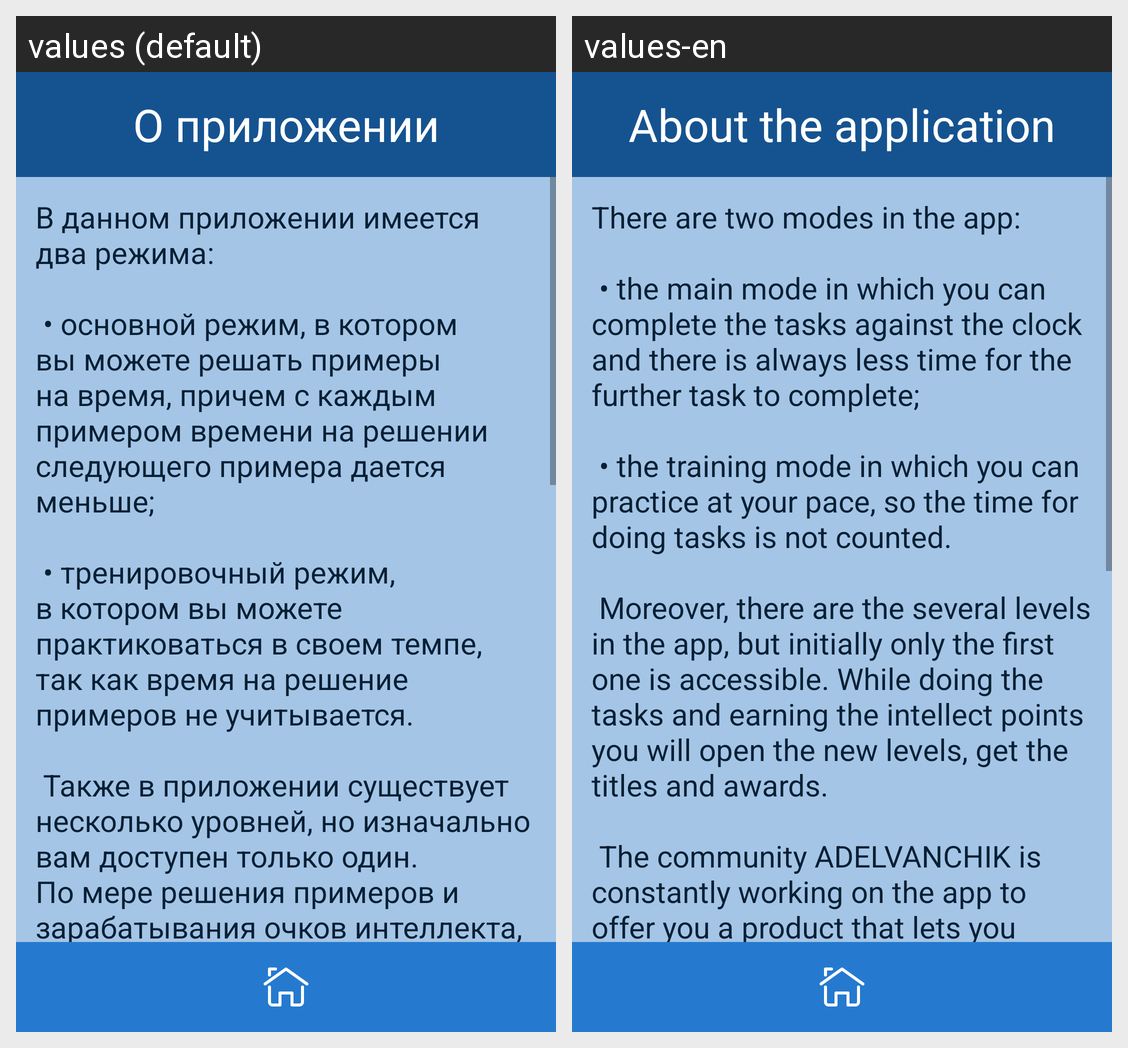

Translations of the strings shown on this Android screen, per locale in the grid:
Android screen res/layout/fragment_info_app.xml rendered under 2 locales, left to right: values (default), values-en. Device: Nexus 5 (rendered at 1080×1920; each locale shown at half size, 540×960, under a caption strip naming it); theme Theme.QuickMath.
Strings drawn on this screen, with the default value and each locale's value (text and hints the layout hard-codes, and strings that could not be matched under every locale, appear in the picture but are not listed):

aboutApplication
  values: О приложении
  values-en: About the application

infoApp
  values: В данном приложении имеется два режима:
       
       • основной режим, в котором вы можете решать примеры на время, причем с каждым примером времени на решении следующего примера дается меньше;
       
       • тренировочный режим, в котором вы можете практиковаться в своем темпе, так как время на решение примеров не учитывается.
       
       Также в приложении существует несколько уровней, но изначально вам доступен только …[clipped]
  values-en: There are two modes in the app: 
       
       • the main mode in which you can complete the tasks against the clock and there is always less time for the further task to complete; 
       
       • the training mode in which you can practice at your pace, so the time for doing tasks is not counted. 
       
       Moreover, there are the several levels in the app, but initially only the first one is accessible. While doing the …[clipped]
